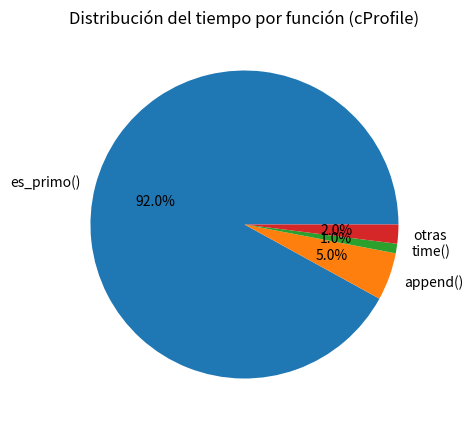

Here is the Python script that generated this plot:
import matplotlib.pyplot as plt

funciones = ['es_primo()', 'append()', 'time()', 'otras']
porcentajes = [92, 5, 1, 2]

plt.figure(figsize=(8,5))
plt.pie(porcentajes, labels=funciones, autopct='%1.1f%%')
plt.title("Distribución del tiempo por función (cProfile)")
plt.show()
